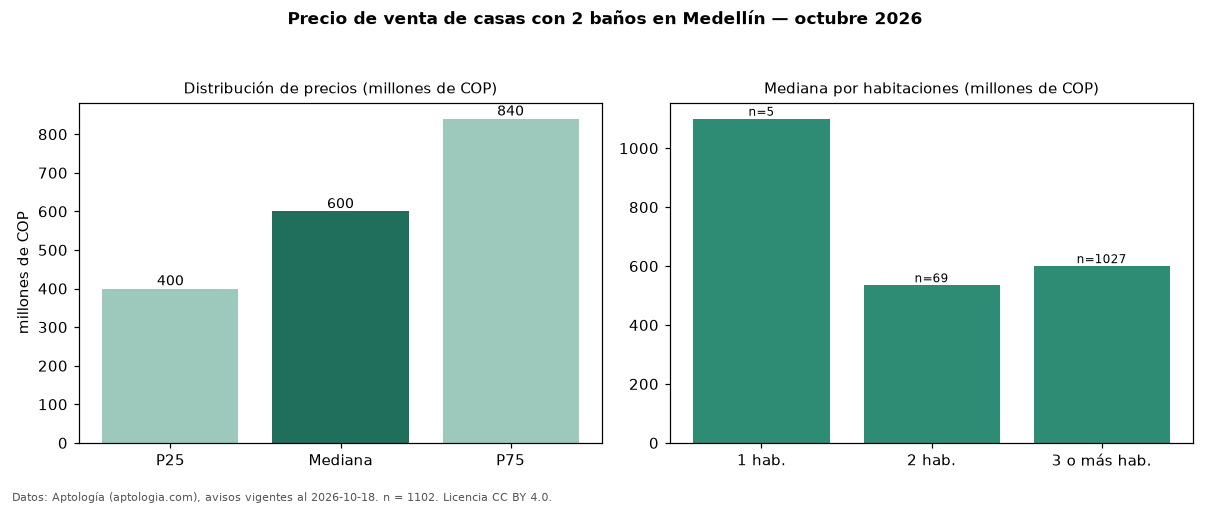

Values plotted in this chart, from the file beside it:
seccion, metrica, valor, moneda, n
filtro, ban2, con 2 baños, , 1102
precio, p25, 400000000, COP, 1102
precio, mediana, 600000000, COP, 1102
precio, p75, 840000000, COP, 1102
precio, minimo, 200000000, COP, 1102
precio, maximo, 5000000000, COP, 1102
m2, mediana_precio_m2, 4444444, COP, 1073
m2, area_mediana_m2, 130.0, m2, 1073
admin, mediana_admin_mes, 370000, COP, 150
banos, mediana_banos, 2.0, , 
parqueadero, pct_con_parqueadero, 59.4, %, 817
estrato, estrato_mas_frecuente, 3, , 1051
habitaciones, 1, 1100000000, COP, 5
habitaciones, 2, 535000000, COP, 69
habitaciones, 3+, 600000000, COP, 1027
fuente, fecha_datos, 2026-10-18, , 
fuente, atribucion, https://www.aptologia.com/venta/medellin, , 
fuente, licencia, CC BY 4.0, , 
